3-way image classification set "datasets" from GitHub (MatthiasDR96/vision_demonstrator); label vocabulary: c-not defect, no defect, scratch.

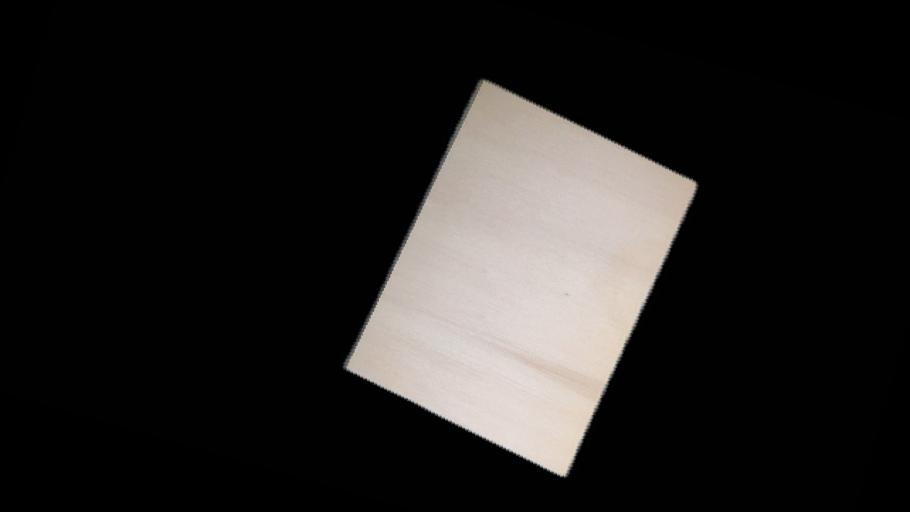
Label: no defect

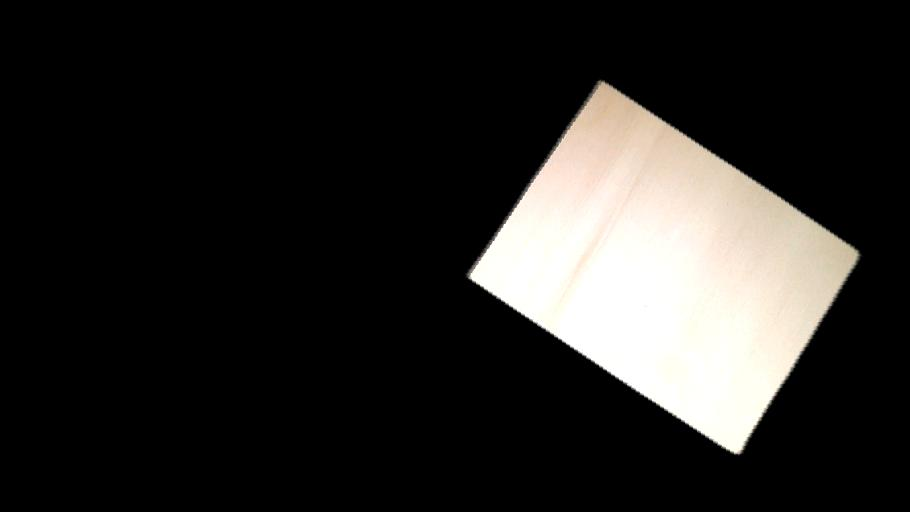
Label: no defect

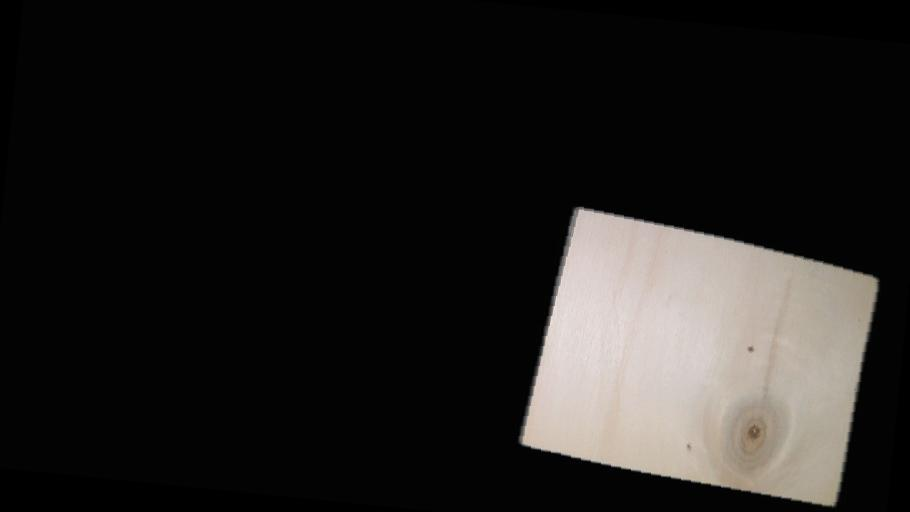
Label: c-not defect

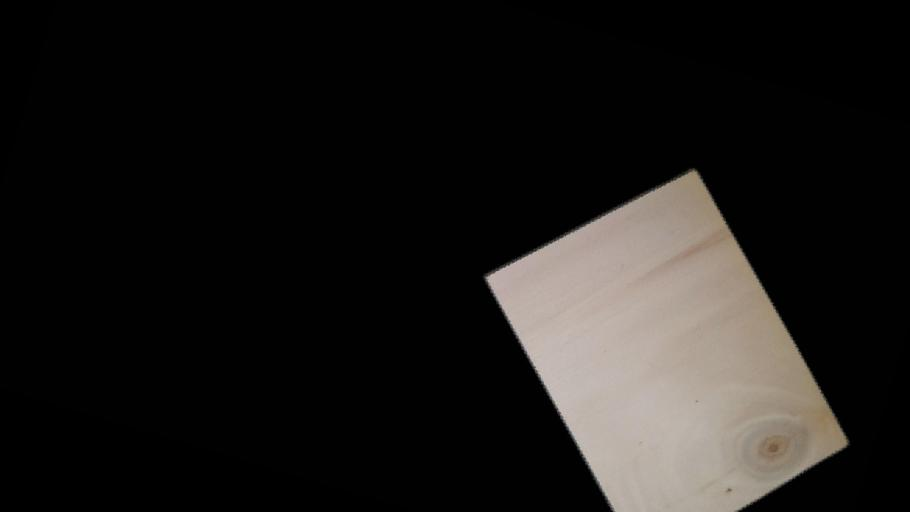
Label: c-not defect

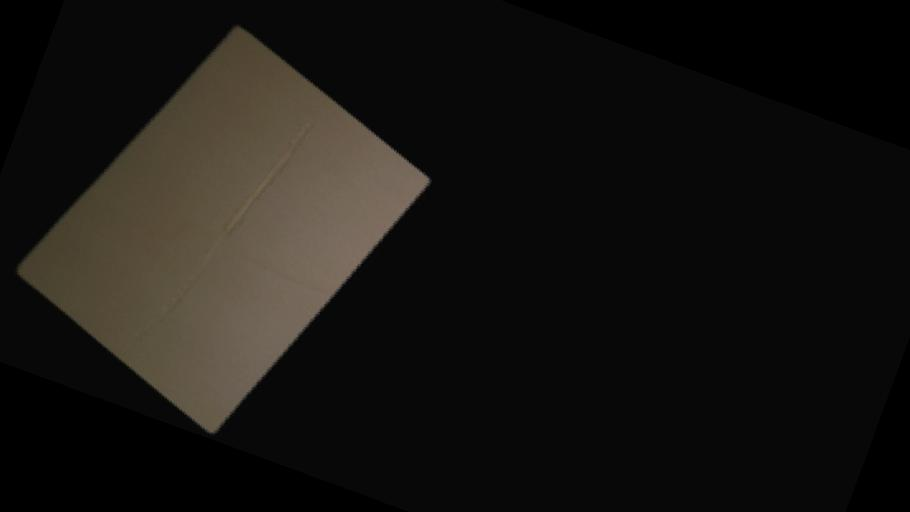
Label: scratch

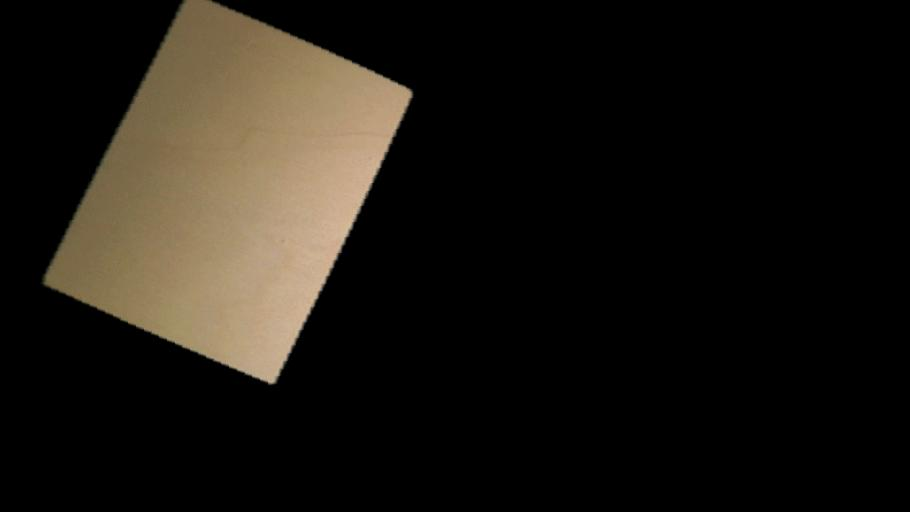
Label: no defect
